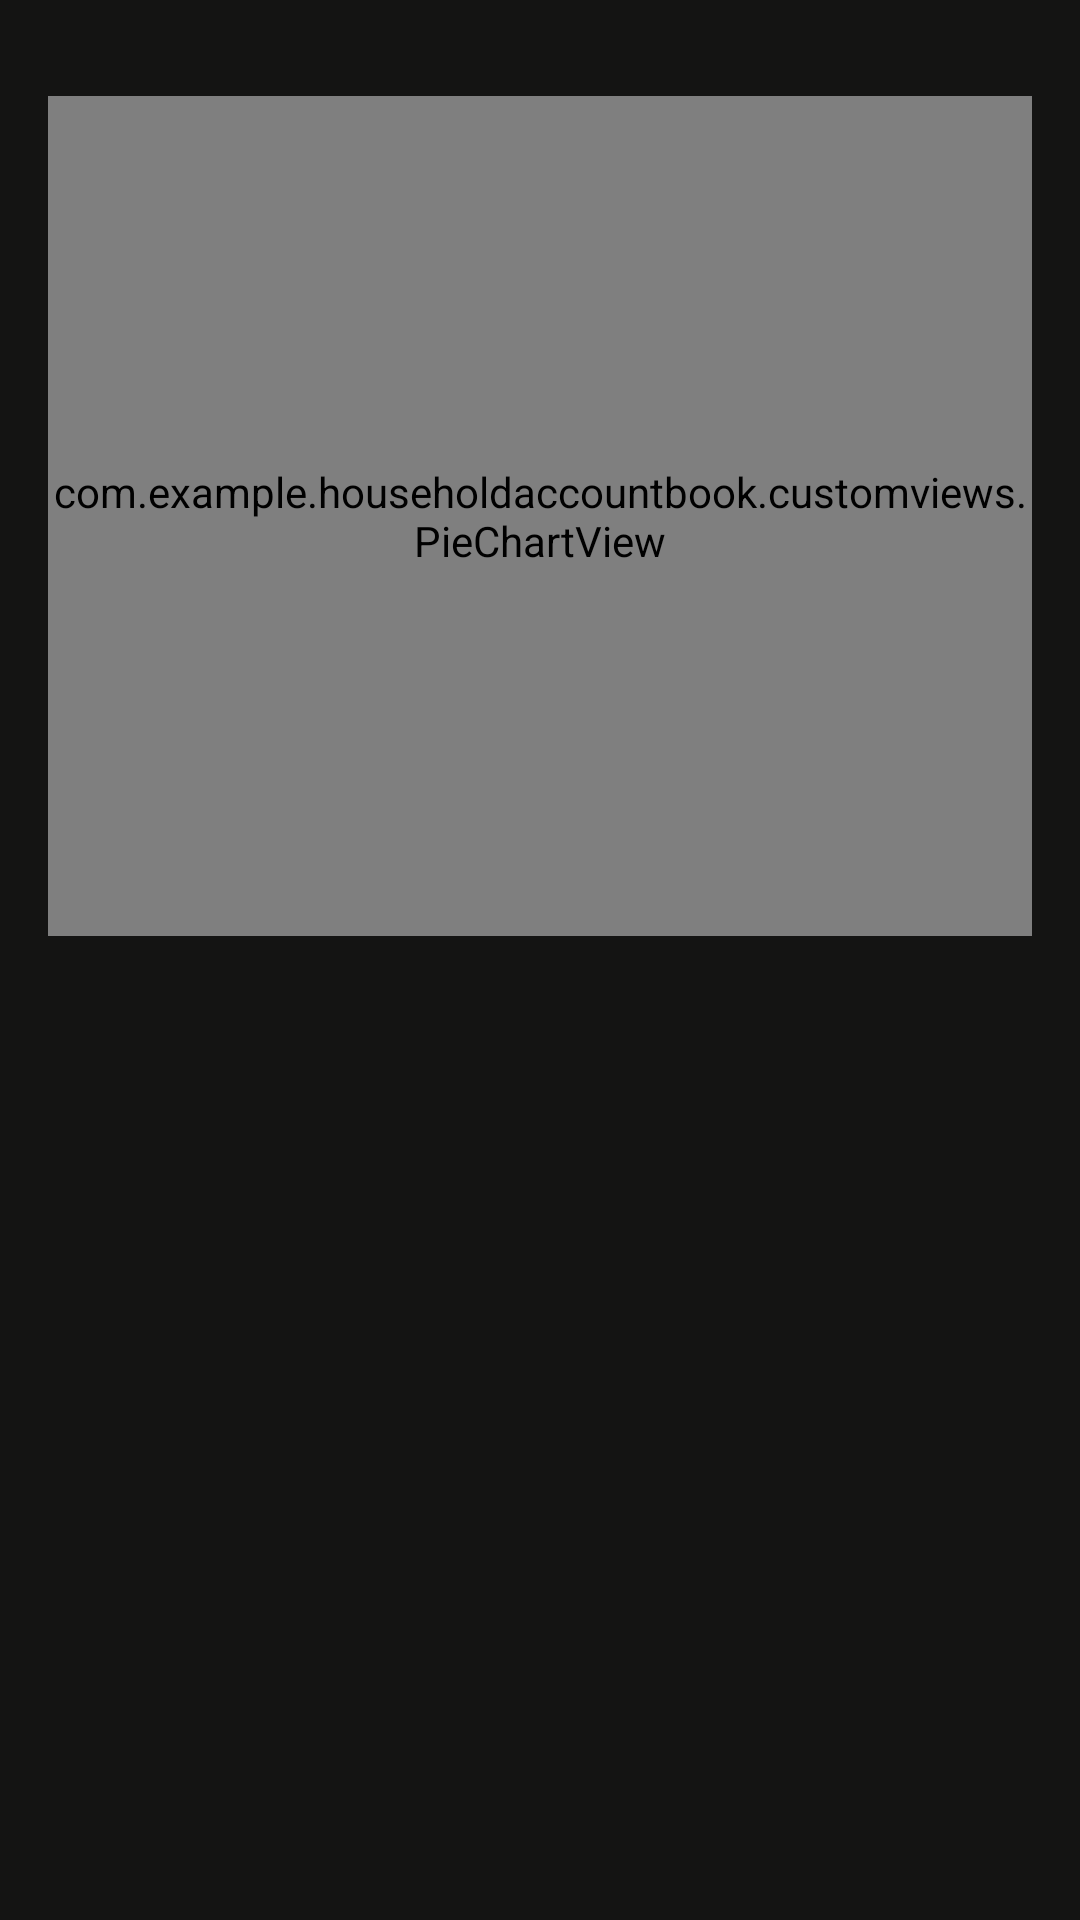

Layout XML and referenced resources for this Android screen:
<!-- AndroidManifest.xml: application theme Theme.HouseholdAccountBook -->
<!-- res/layout/fragment_base_chart.xml -->
<?xml version="1.0" encoding="utf-8"?>
<androidx.constraintlayout.widget.ConstraintLayout xmlns:android="http://schemas.android.com/apk/res/android"
    xmlns:app="http://schemas.android.com/apk/res-auto"
    android:layout_width="match_parent"
    android:layout_height="match_parent"
    android:background="@color/base_background">

    <LinearLayout
        android:layout_width="match_parent"
        android:layout_height="0dp"
        android:orientation="vertical"
        android:weightSum="2"
        android:layout_marginTop="16dp"
        android:layout_marginBottom="16dp"
        app:layout_constraintTop_toTopOf="parent"
        app:layout_constraintStart_toStartOf="parent"
        app:layout_constraintBottom_toBottomOf="parent"
        app:layout_constraintEnd_toEndOf="parent"
        >
        <com.example.householdaccountbook.customviews.PieChartView
            android:id="@+id/pie_chart"
            android:layout_width="match_parent"
            android:layout_margin="16dp"
            android:layout_height="0dp"
            android:layout_weight="1" />

        <androidx.recyclerview.widget.RecyclerView
            android:id="@+id/category_total_list_recycler_view"
            android:layout_width="match_parent"
            android:layout_height="0dp"
            android:layout_marginTop="16dp"
            android:layout_weight="1" />
    </LinearLayout>

</androidx.constraintlayout.widget.ConstraintLayout>
<!-- resources referenced by this layout -->
<resources>
  <color name="base_background">#141413</color>
  <style name="Theme.HouseholdAccountBook" parent="Base.Theme.HouseholdAccountBook" />
  <style name="Base.Theme.HouseholdAccountBook" parent="Theme.Material3.DayNight.NoActionBar">
          
          
          <item name="bottomNavigationStyle" />
      </style>
</resources>
